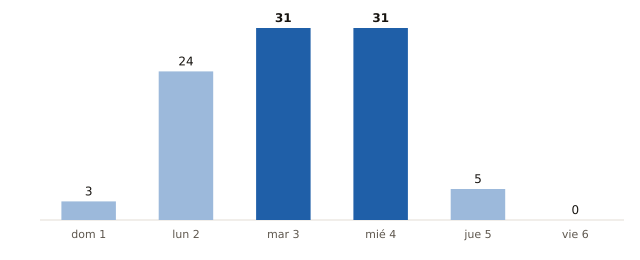

Source data for this figure (header and first rows):
fecha, municipios_prob_90_o_mas
2026-11-01, 3
2026-11-02, 24
2026-11-03, 31
2026-11-04, 31
2026-11-05, 5
2026-11-06, 0
